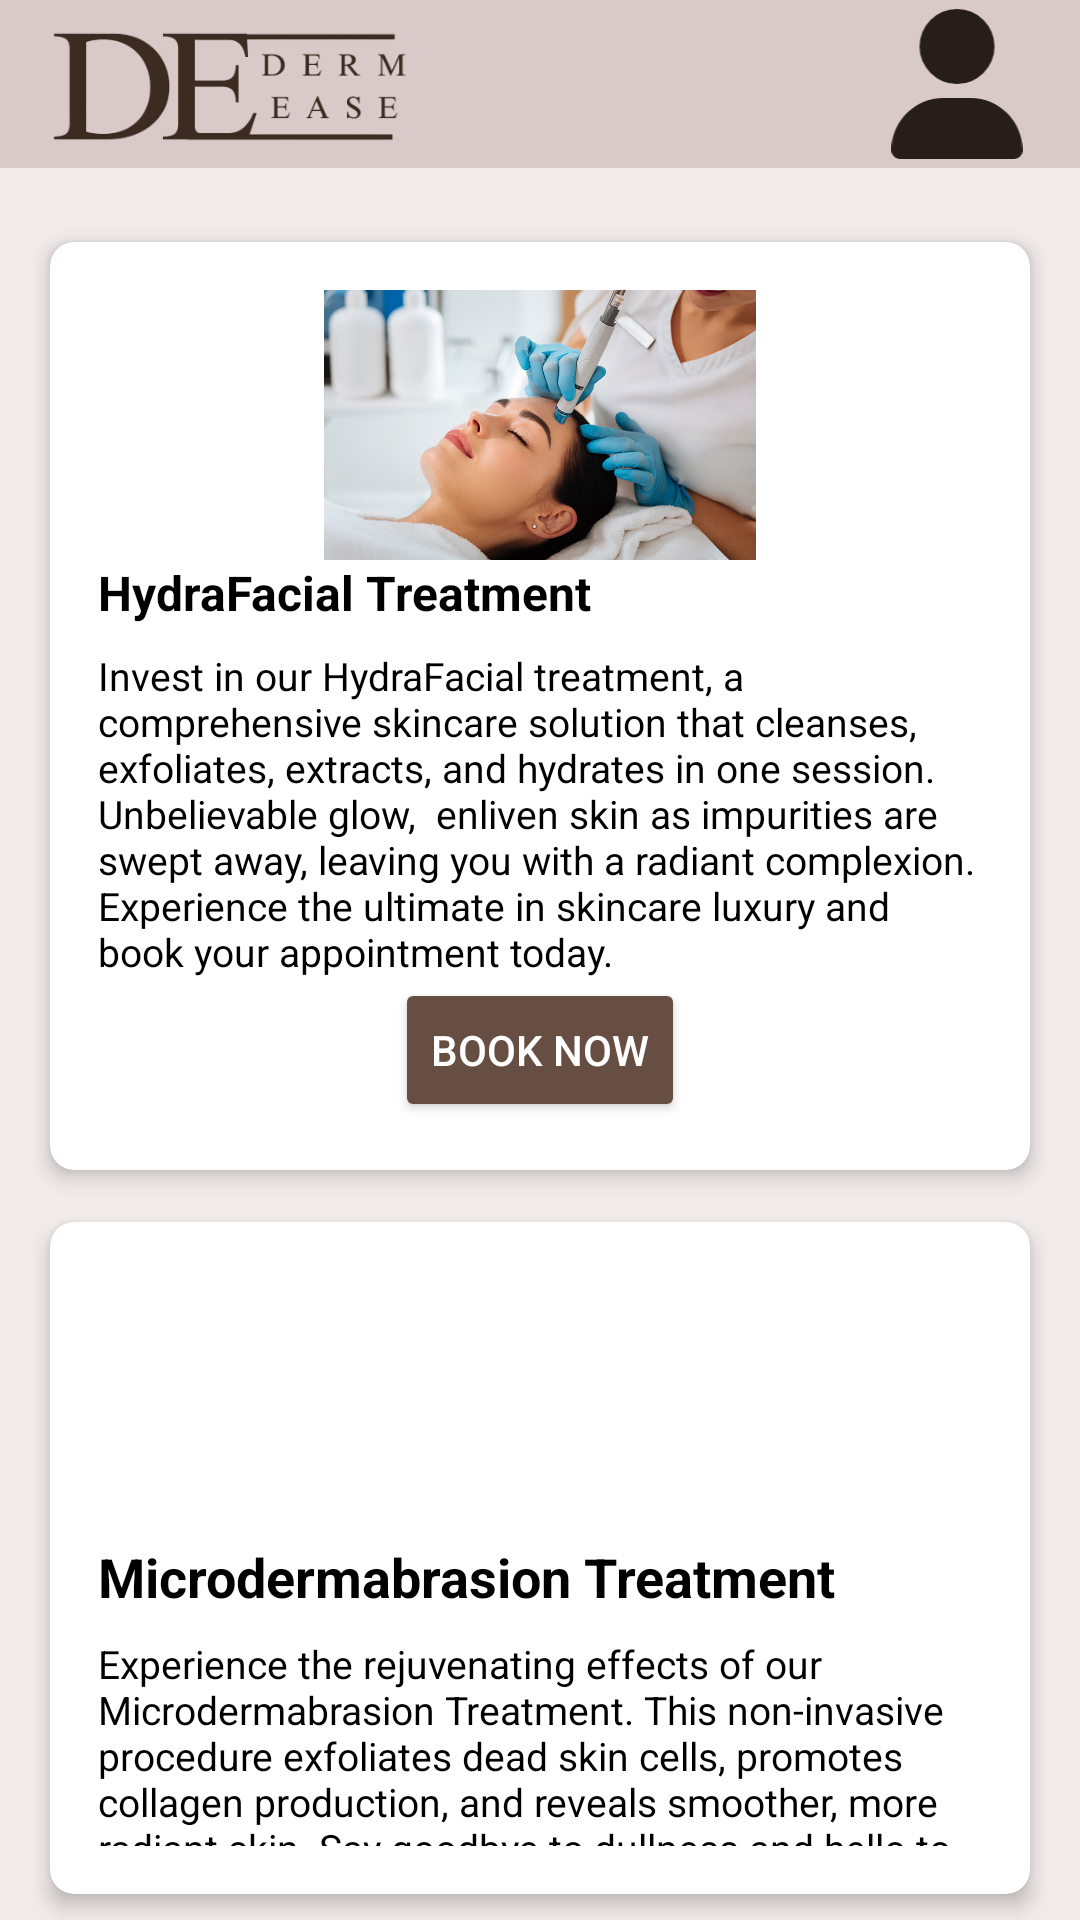

Reconstruct the res/layout file that produces this screen, plus the resources it refers to.
<!-- AndroidManifest.xml: application theme Theme.Sprint1 -->
<!-- res/layout/service_cards.xml -->
<RelativeLayout xmlns:android="http://schemas.android.com/apk/res/android"
    xmlns:tools="http://schemas.android.com/tools"
    android:layout_width="match_parent"
    android:layout_height="match_parent"
    android:background="@color/lighterbeige"
    tools:context=".MainActivity">

    <androidx.appcompat.widget.Toolbar
        android:id="@+id/HomeToolbar"
        android:layout_width="match_parent"
        android:layout_height="?attr/actionBarSize"
        android:background="@color/lightbeige"
        android:minHeight="?attr/actionBarSize">

        
        <ImageView
            android:id="@+id/HomeLogo"
            android:layout_width="120dp"
            android:layout_height="wrap_content"
            android:layout_gravity="start"
            android:src="@drawable/logo"
            />

        
        <ImageView
            android:id="@+id/accountIcon"
            android:layout_width="50dp"
            android:layout_height="50dp"
            android:layout_gravity="end"
            android:layout_marginEnd="16dp"
            android:src="@drawable/user" />
    </androidx.appcompat.widget.Toolbar>

    
    <androidx.cardview.widget.CardView
        xmlns:app="http://schemas.android.com/apk/res-auto"
        android:id="@+id/firstCard"
        android:layout_width="match_parent"
        android:layout_height="wrap_content"
        android:layout_below="@id/HomeToolbar"
        android:layout_marginTop="16dp"
        android:layout_marginHorizontal="10dp"
        app:cardCornerRadius="8dp"
        app:cardElevation="4dp"
        app:cardUseCompatPadding="true">

        
        <LinearLayout
            android:layout_width="match_parent"
            android:layout_height="wrap_content"
            android:orientation="vertical"
            android:padding="16dp">

            <ImageView
                android:layout_width="match_parent"
                android:layout_height="90dp"
                android:src="@drawable/hydrafacial" />

            <TextView
                android:id="@+id/TextService1"
                android:layout_width="match_parent"
                android:layout_height="wrap_content"
                android:textSize="16sp"
                android:textStyle="bold"
                android:textColor="@color/black"
                android:text="HydraFacial Treatment" />

            <TextView
                android:id="@+id/textServiceDescription1"
                android:layout_width="match_parent"
                android:layout_height="wrap_content"
                android:textSize="13sp"
                android:textColor="@color/black"
                android:text="Invest in our HydraFacial treatment, a comprehensive skincare solution that cleanses, exfoliates, extracts, and hydrates in one session. Unbelievable glow,  enliven skin as impurities are swept away, leaving you with a radiant complexion. Experience the ultimate in skincare luxury and book your appointment today."
                android:layout_marginTop="8dp" />

            <Button
                android:layout_width="wrap_content"
                android:layout_height="wrap_content"
                android:text="Book now"
                android:textColor="@color/white"
                android:layout_gravity="center"
                android:backgroundTint="@color/brown"
                />


        </LinearLayout>
    </androidx.cardview.widget.CardView>

    <androidx.cardview.widget.CardView
        xmlns:app="http://schemas.android.com/apk/res-auto"
        android:layout_width="match_parent"
        android:layout_height="wrap_content"
        android:layout_below="@id/firstCard"
        android:layout_marginHorizontal="10dp"
        app:cardCornerRadius="8dp"
        app:cardElevation="4dp"
        app:cardUseCompatPadding="true">

        
        <LinearLayout
            android:layout_width="match_parent"
            android:layout_height="wrap_content"
            android:orientation="vertical"
            android:padding="16dp">

            <ImageView
                android:layout_width="match_parent"
                android:layout_height="90dp"
                android:src="@drawable/microdermabrasion" />

            <TextView
                android:id="@+id/TextService2"
                android:layout_width="match_parent"
                android:layout_height="wrap_content"
                android:textSize="18sp"
                android:textStyle="bold"
                android:text="Microdermabrasion Treatment"
                android:textColor="@color/black"/>

            <TextView
                android:id="@+id/textServiceDescription2"
                android:layout_width="match_parent"
                android:layout_height="wrap_content"
                android:textSize="13sp"
                android:text="Experience the rejuvenating effects of our Microdermabrasion Treatment. This non-invasive procedure exfoliates dead skin cells, promotes collagen production, and reveals smoother, more radiant skin. Say goodbye to dullness and hello to a refreshed complexion. Book your appointment now!"
                android:layout_marginTop="8dp"
                android:textColor="@color/black"/>

            <Button
                android:layout_width="wrap_content"
                android:layout_height="wrap_content"
                android:text="Book now"
                android:textColor="@color/white"
                android:layout_gravity="center"
                android:backgroundTint="@color/brown" />

        </LinearLayout>
    </androidx.cardview.widget.CardView>


</RelativeLayout>
<!-- resources referenced by this layout -->
<resources>
  <color name="black">#FF000000</color>
  <color name="brown">#674e42</color>
  <color name="lightbeige">#d9c9c8</color>
  <color name="lighterbeige">#F1EBEA</color>
  <color name="white">#FFFFFFFF</color>
  <!-- drawable hydrafacial: jpg bitmap (drawable, 51263 bytes) -->
  <!-- drawable logo: png bitmap (drawable, 24981 bytes) -->
  <!-- drawable user (drawable) -->
  <vector xmlns:android="http://schemas.android.com/apk/res/android"
      android:width="448dp"
      android:height="512dp"
      android:viewportWidth="448"
      android:viewportHeight="512">
    <path
        android:pathData="M224,256A128,128 0,1 0,224 0a128,128 0,1 0,0 256zM178.3,304C79.8,304 0,383.8 0,482.3C0,498.7 13.3,512 29.7,512L418.3,512c16.4,0 29.7,-13.3 29.7,-29.7C448,383.8 368.2,304 269.7,304L178.3,304z"
        android:fillColor="#271d19"/>
  </vector>
  <style name="Theme.Sprint1" parent="Base.Theme.Sprint1" />
  <style name="Base.Theme.Sprint1" parent="Theme.AppCompat.Light.NoActionBar">
          
          <item name="colorPrimary">@color/lightbeige</item>
      </style>
</resources>
